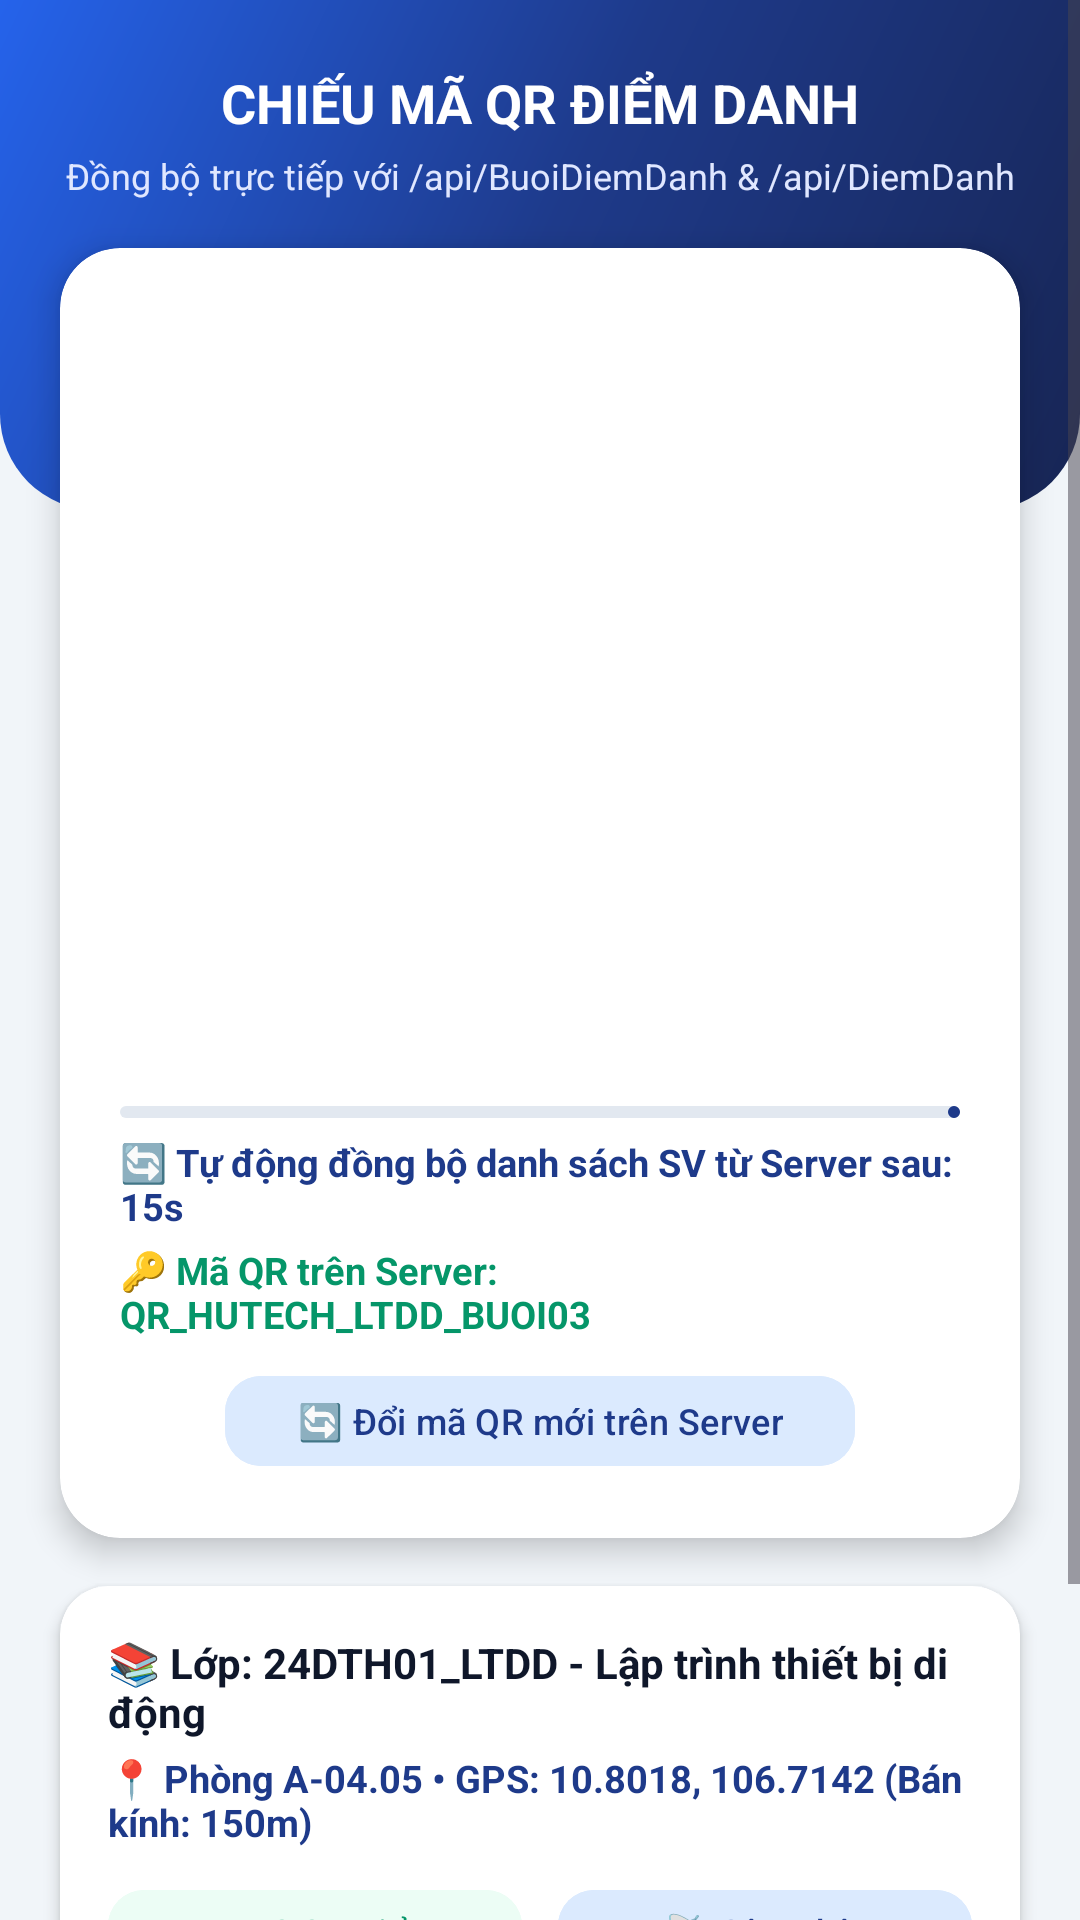

Here is an Android app screen rendered from its layout file. Give the layout XML and the strings, colors and styles it references.
<!-- AndroidManifest.xml: application theme Theme.SmartAttendance -->
<!-- res/layout/activity_tao_phien_qr.xml -->
<?xml version="1.0" encoding="utf-8"?>
<ScrollView xmlns:android="http://schemas.android.com/apk/res/android"
    xmlns:app="http://schemas.android.com/apk/res-auto"
    android:layout_width="match_parent"
    android:layout_height="match_parent"
    android:background="@color/background"
    android:fillViewport="true">

    <androidx.constraintlayout.widget.ConstraintLayout
        android:layout_width="match_parent"
        android:layout_height="wrap_content"
        android:paddingBottom="32dp">

        
        <View
            android:id="@+id/viewGvQrHeader"
            android:layout_width="0dp"
            android:layout_height="170dp"
            android:background="@drawable/bg_gradient_header"
            app:layout_constraintEnd_toEndOf="parent"
            app:layout_constraintStart_toStartOf="parent"
            app:layout_constraintTop_toTopOf="parent" />

        <ImageView
            android:id="@+id/btnQrBack"
            android:layout_width="40dp"
            android:layout_height="40dp"
            android:layout_marginStart="16dp"
            android:layout_marginTop="20dp"
            android:background="@drawable/bg_rounded_card"
            android:contentDescription="Quay lại"
            android:padding="8dp"
            android:src="@drawable/ic_arrow_back"
            app:layout_constraintStart_toStartOf="parent"
            app:layout_constraintTop_toTopOf="parent" />

        <TextView
            android:id="@+id/tvQrHeaderTitle"
            android:layout_width="wrap_content"
            android:layout_height="wrap_content"
            android:layout_marginTop="22dp"
            android:text="CHIẾU MÃ QR ĐIỂM DANH"
            android:textColor="@color/white"
            android:textSize="18sp"
            android:textStyle="bold"
            app:layout_constraintEnd_toEndOf="parent"
            app:layout_constraintStart_toStartOf="parent"
            app:layout_constraintTop_toTopOf="parent" />

        <TextView
            android:id="@+id/tvQrHeaderSubtitle"
            android:layout_width="wrap_content"
            android:layout_height="wrap_content"
            android:layout_marginTop="4dp"
            android:text="Đồng bộ trực tiếp với /api/BuoiDiemDanh &amp; /api/DiemDanh"
            android:textColor="#E0E7FF"
            android:textSize="12sp"
            app:layout_constraintEnd_toEndOf="parent"
            app:layout_constraintStart_toStartOf="parent"
            app:layout_constraintTop_toBottomOf="@id/tvQrHeaderTitle" />

        
        <com.google.android.material.card.MaterialCardView
            android:id="@+id/cardQrDisplay"
            style="@style/Widget.App.CardView"
            android:layout_width="0dp"
            android:layout_height="wrap_content"
            android:layout_marginStart="20dp"
            android:layout_marginTop="16dp"
            android:layout_marginEnd="20dp"
            app:cardCornerRadius="20dp"
            app:cardElevation="6dp"
            app:layout_constraintEnd_toEndOf="parent"
            app:layout_constraintStart_toStartOf="parent"
            app:layout_constraintTop_toBottomOf="@id/tvQrHeaderSubtitle">

            <LinearLayout
                android:layout_width="match_parent"
                android:layout_height="wrap_content"
                android:gravity="center_horizontal"
                android:orientation="vertical"
                android:padding="20dp">

                
                <ImageView
                    android:id="@+id/imgQrCode"
                    android:layout_width="250dp"
                    android:layout_height="250dp"
                    android:background="#FFFFFF"
                    android:contentDescription="Mã QR điểm danh"
                    android:padding="6dp" />

                
                <com.google.android.material.progressindicator.LinearProgressIndicator
                    android:id="@+id/pbQrRefresh"
                    android:layout_width="match_parent"
                    android:layout_height="wrap_content"
                    android:layout_marginTop="16dp"
                    android:max="15"
                    android:progress="15"
                    app:indicatorColor="@color/primary"
                    app:trackColor="@color/divider"
                    app:trackCornerRadius="4dp" />

                <TextView
                    android:id="@+id/tvQrCountdown"
                    android:layout_width="wrap_content"
                    android:layout_height="wrap_content"
                    android:layout_marginTop="6dp"
                    android:text="🔄 Tự động đồng bộ danh sách SV từ Server sau: 15s"
                    android:textColor="@color/primary"
                    android:textSize="12.5sp"
                    android:textStyle="bold" />

                <TextView
                    android:id="@+id/tvDynamicQrToken"
                    android:layout_width="wrap_content"
                    android:layout_height="wrap_content"
                    android:layout_marginTop="4dp"
                    android:text="🔑 Mã QR trên Server: QR_HUTECH_LTDD_BUOI03"
                    android:textColor="#059669"
                    android:textSize="12.5sp"
                    android:textStyle="bold" />

                
                <com.google.android.material.button.MaterialButton
                    android:id="@+id/btnRefreshQrNow"
                    style="@style/Widget.Material3.Button.TonalButton"
                    android:layout_width="wrap_content"
                    android:layout_height="38dp"
                    android:layout_marginTop="8dp"
                    android:backgroundTint="@color/primary_container"
                    android:text="🔄 Đổi mã QR mới trên Server"
                    android:textColor="@color/primary"
                    android:textSize="12sp"
                    app:cornerRadius="12dp" />

            </LinearLayout>
        </com.google.android.material.card.MaterialCardView>

        
        <com.google.android.material.card.MaterialCardView
            android:id="@+id/cardGpsInfo"
            style="@style/Widget.App.CardView"
            android:layout_width="0dp"
            android:layout_height="wrap_content"
            android:layout_marginStart="20dp"
            android:layout_marginTop="16dp"
            android:layout_marginEnd="20dp"
            app:cardCornerRadius="16dp"
            app:cardElevation="3dp"
            app:layout_constraintEnd_toEndOf="parent"
            app:layout_constraintStart_toStartOf="parent"
            app:layout_constraintTop_toBottomOf="@id/cardQrDisplay">

            <LinearLayout
                android:layout_width="match_parent"
                android:layout_height="wrap_content"
                android:orientation="vertical"
                android:padding="16dp">

                <TextView
                    android:id="@+id/tvQrClassInfo"
                    android:layout_width="match_parent"
                    android:layout_height="wrap_content"
                    android:text="📚 Lớp: 24DTH01_LTDD - Lập trình thiết bị di động"
                    android:textColor="@color/text_primary"
                    android:textSize="14sp"
                    android:textStyle="bold" />

                <TextView
                    android:id="@+id/tvGvGpsLocation"
                    android:layout_width="match_parent"
                    android:layout_height="wrap_content"
                    android:layout_marginTop="4dp"
                    android:text="📍 Phòng A-04.05 • GPS: 10.8018, 106.7142 (Bán kính: 150m)"
                    android:textColor="@color/primary"
                    android:textSize="12.5sp"
                    android:textStyle="bold" />

                <LinearLayout
                    android:layout_width="match_parent"
                    android:layout_height="wrap_content"
                    android:layout_marginTop="10dp"
                    android:orientation="horizontal">

                    <com.google.android.material.button.MaterialButton
                        android:id="@+id/btnMockGpsLocation"
                        style="@style/Widget.Material3.Button.TonalButton"
                        android:layout_width="0dp"
                        android:layout_height="42dp"
                        android:layout_marginEnd="6dp"
                        android:layout_weight="1"
                        android:backgroundTint="#ECFDF5"
                        android:text="👥 DS SV Điểm Danh"
                        android:textColor="#059669"
                        android:textSize="11.5sp"
                        app:cornerRadius="12dp" />

                    <com.google.android.material.button.MaterialButton
                        android:id="@+id/btnFetchRealGps"
                        style="@style/Widget.Material3.Button.TonalButton"
                        android:layout_width="0dp"
                        android:layout_height="42dp"
                        android:layout_marginStart="6dp"
                        android:layout_weight="1"
                        android:backgroundTint="@color/primary_container"
                        android:text="📡 Cập Nhật GPS"
                        android:textColor="@color/primary"
                        android:textSize="11.5sp"
                        app:cornerRadius="12dp" />
                </LinearLayout>

                
                <com.google.android.material.button.MaterialButton
                    android:id="@+id/btnCloseSession"
                    android:layout_width="match_parent"
                    android:layout_height="48dp"
                    android:layout_marginTop="12dp"
                    android:backgroundTint="#DC2626"
                    android:text="KẾT THÚC &amp; ĐÓNG BUỔI ĐIỂM DANH"
                    android:textColor="@color/white"
                    android:textSize="13sp"
                    android:textStyle="bold"
                    app:cornerRadius="14dp" />

            </LinearLayout>
        </com.google.android.material.card.MaterialCardView>

    </androidx.constraintlayout.widget.ConstraintLayout>
</ScrollView>
<!-- resources referenced by this layout -->
<resources>
  <color name="background">#F1F5F9</color>
  <color name="divider">#E2E8F0</color>
  <color name="primary">#1E3A8A</color>
  <color name="primary_container">#DBEAFE</color>
  <color name="text_primary">#0F172A</color>
  <color name="white">#FFFFFF</color>
  <!-- drawable bg_gradient_header (drawable) -->
  <?xml version="1.0" encoding="utf-8"?>
  <shape xmlns:android="http://schemas.android.com/apk/res/android"
      android:shape="rectangle">
      <gradient
          android:angle="135"
          android:startColor="#172554"
          android:centerColor="#1E3A8A"
          android:endColor="#2563EB"
          android:type="linear" />
      <corners
          android:bottomLeftRadius="32dp"
          android:bottomRightRadius="32dp" />
  </shape>
  <style name="Widget.App.CardView" parent="Widget.Material3.CardView.Elevated">
          <item name="cardCornerRadius">16dp</item>
          <item name="cardElevation">3dp</item>
          <item name="cardBackgroundColor">@color/surface</item>
      </style>
  <style name="Theme.SmartAttendance" parent="Theme.Material3.DayNight.NoActionBar">
          
          <item name="colorPrimary">@color/primary</item>
          <item name="colorPrimaryDark">@color/primary_dark</item>
          <item name="colorOnPrimary">@color/text_on_primary</item>
          <item name="colorPrimaryContainer">@color/primary_container</item>
          <item name="colorOnPrimaryContainer">@color/on_primary_container</item>
  
          
          <item name="colorSecondary">@color/secondary</item>
          <item name="colorOnSecondary">@color/white</item>
  
          
          <item name="android:statusBarColor">@color/primary</item>
          <item name="android:windowLightStatusBar">false</item>
          <item name="android:windowBackground">@color/background</item>
  
          
          <item name="shapeAppearanceCornerMedium">@style/ShapeAppearance.App.MediumComponent</item>
          <item name="shapeAppearanceCornerLarge">@style/ShapeAppearance.App.LargeComponent</item>
      </style>
  <color name="surface">#FFFFFF</color>
  <color name="primary_dark">#172554</color>
  <color name="text_on_primary">#FFFFFF</color>
  <color name="on_primary_container">#1E3A8A</color>
  <color name="secondary">#2563EB</color>
  <style name="ShapeAppearance.App.MediumComponent" parent="ShapeAppearance.Material3.Corner.Medium">
          <item name="cornerSize">16dp</item>
      </style>
  <style name="ShapeAppearance.App.LargeComponent" parent="ShapeAppearance.Material3.Corner.Large">
          <item name="cornerSize">20dp</item>
      </style>
</resources>
